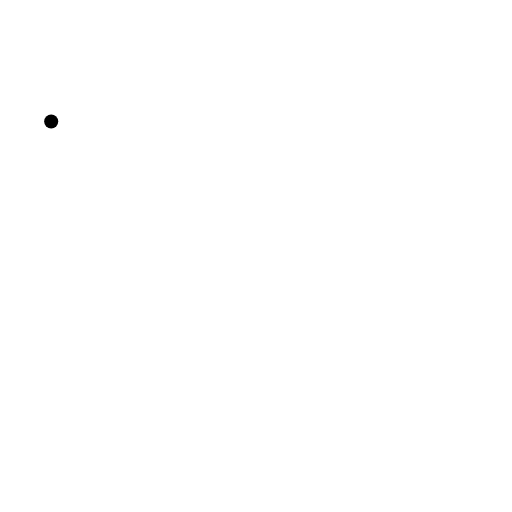
t = 0.00 s
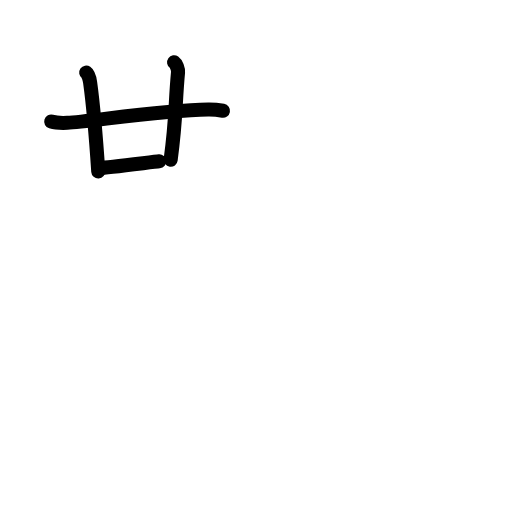
t = 3.75 s
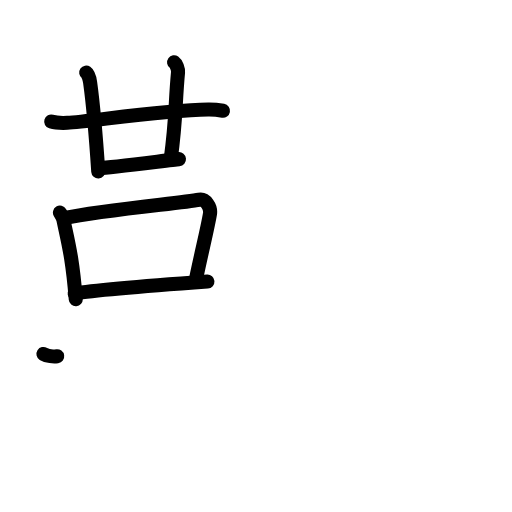
t = 7.25 s
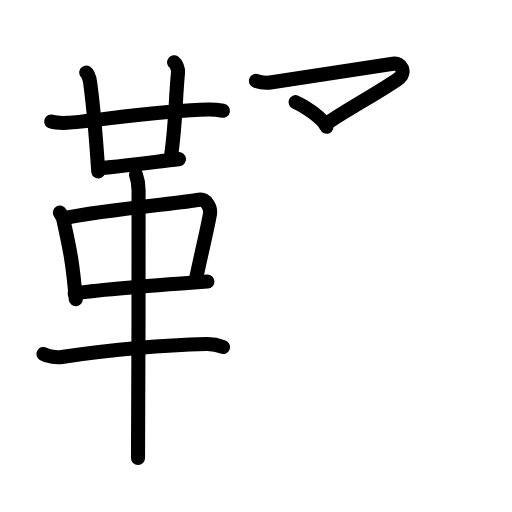
t = 10.75 s
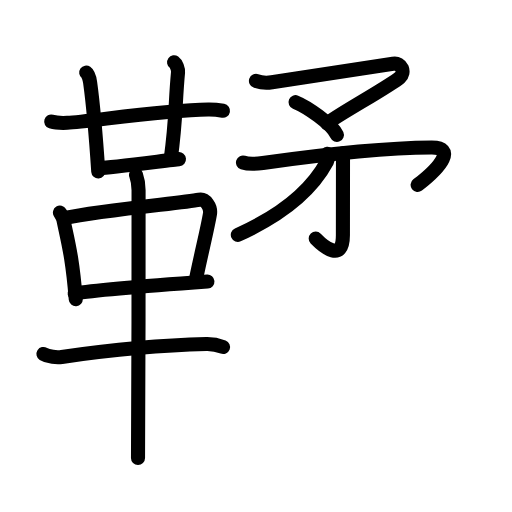
t = 13.88 s
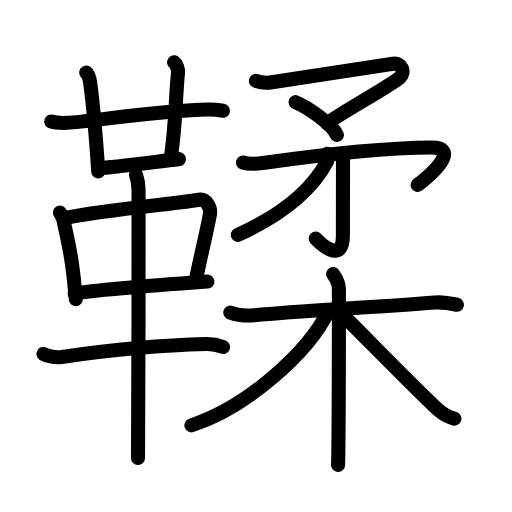
t = 18.00 s

The animated SVG that drew these frames (rendered in a browser with its animation timeline set to each time). Animation: 56 SMIL elements (animate=56); one cycle of 18.00 s.

<?xml version="1.0" encoding="UTF-8"?>
<!--
AniKanjiVG is licensed by CC-BY-SA Paul C. Sommerhoff (https://bitbucket.org/sommerhoff/anikanjivg).
AniKanjiVG uses KanjiVG which is licensed by CC-BY-SA Ulrich Apel (http://kanjivg.tagaini.net).
See also http://creativecommons.org/licenses/by-sa/3.0/
-->
<svg xmlns:kvg='http://kanjivg.tagaini.net' xmlns='http://www.w3.org/2000/svg' width='109' height='109' viewBox='0 0 109 109' style='fill:none;stroke:#000000;stroke-width:3;stroke-linecap:round;stroke-linejoin:round;' id="kvg:kanji_097a3"><g id="kvg:097a3" kvg:element="鞣"><g id="kvg:097a3-g1" kvg:element="革" kvg:position="left" kvg:radical="general"><g id="kvg:097a3-g2" kvg:element="廿" kvg:position="top"><g id="kvg:097a3-g3" kvg:element="十"><path id="kvg:097a3-s1" kvg:type="㇐" d="M10.9,25.88c0.89,0.27,2.53,0.31,3.43,0.27c4.67-0.24,20.19-2.71,30.01-2.83c1.49-0.02,2.38,0.13,3.13,0.26"><animate attributeName="d" begin="0.0s" dur="0.3333333333333333s" from="M10.9,25.88C10.9,25.88,10.9,25.88,10.9,25.88" to="M10.9,25.88c0.89,0.27,2.53,0.31,3.43,0.27" />
<animate attributeName="d" begin="0.3333333333333333s" dur="0.3333333333333333s" from="M10.9,25.88c0.89,0.27,2.53,0.31,3.43,0.27c0,0,0,0,0,0,0" to="M10.9,25.88c0.89,0.27,2.53,0.31,3.43,0.27c4.67-0.24,20.19-2.71,30.01-2.83" />
<animate attributeName="d" begin="0.6666666666666666s" dur="0.3333333333333333s" from="M10.9,25.88c0.89,0.27,2.53,0.31,3.43,0.27c4.67-0.24,20.19-2.71,30.01-2.83c0,0,0,0,0,0,0" to="M10.9,25.88c0.89,0.27,2.53,0.31,3.43,0.27c4.67-0.24,20.19-2.71,30.01-2.83c1.49-0.02,2.38,0.13,3.13,0.26" />
</path>
<path id="kvg:097a3-s2" kvg:type="㇑" d="M18.35,15.46c0.47,0.33,0.75,1.48,0.84,2.14c0.81,5.9,1.23,11.44,1.73,18.9"><animate attributeName="d" begin="1.0s" dur="0.5s" from="M18.35,15.46C18.35,15.46,18.35,15.46,18.35,15.46" to="M18.35,15.46c0.47,0.33,0.75,1.48,0.84,2.14" />
<animate attributeName="d" begin="1.5s" dur="0.5s" from="M18.35,15.46c0.47,0.33,0.75,1.48,0.84,2.14c0,0,0,0,0,0,0" to="M18.35,15.46c0.47,0.33,0.75,1.48,0.84,2.14c0.81,5.9,1.23,11.44,1.73,18.9" />
<animate attributeName="d" begin="0s" dur="1.0s" from="M-100,-100" to="M-100,-100" />
</path>
</g>
<path id="kvg:097a3-s3" kvg:type="㇑a" d="M37.06,13.25c0.46,0.33,0.9,1.47,0.84,2.14c-0.65,6.86-0.33,9.42-1.57,18.63"><animate attributeName="d" begin="2.0s" dur="0.5s" from="M37.06,13.25C37.06,13.25,37.06,13.25,37.06,13.25" to="M37.06,13.25c0.46,0.33,0.9,1.47,0.84,2.14" />
<animate attributeName="d" begin="2.5s" dur="0.5s" from="M37.06,13.25c0.46,0.33,0.9,1.47,0.84,2.14c0,0,0,0,0,0,0" to="M37.06,13.25c0.46,0.33,0.9,1.47,0.84,2.14c-0.65,6.86-0.33,9.42-1.57,18.63" />
<animate attributeName="d" begin="0s" dur="2.0s" from="M-100,-100" to="M-100,-100" />
</path>
<path id="kvg:097a3-s4" kvg:type="㇐b" d="M21.33,35.75c1.77,0,15.18-1.73,16.77-1.87"><animate attributeName="d" begin="3.0s" dur="1.0s" from="M21.33,35.75C21.33,35.75,21.33,35.75,21.33,35.75" to="M21.33,35.75c1.77,0,15.18-1.73,16.77-1.87" />
<animate attributeName="d" begin="0s" dur="3.0s" from="M-100,-100" to="M-100,-100" />
</path>
</g>
<g id="kvg:097a3-g4" kvg:position="bottom"><path id="kvg:097a3-s5" kvg:type="㇑" d="M12.76,45.27c0.3,0.5,0.61,0.92,0.74,1.54c1.04,4.96,1.92,8,2.63,16.9"><animate attributeName="d" begin="4.0s" dur="0.5s" from="M12.76,45.27C12.76,45.27,12.76,45.27,12.76,45.27" to="M12.76,45.27c0.3,0.5,0.61,0.92,0.74,1.54" />
<animate attributeName="d" begin="4.5s" dur="0.5s" from="M12.76,45.27c0.3,0.5,0.61,0.92,0.74,1.54c0,0,0,0,0,0,0" to="M12.76,45.27c0.3,0.5,0.61,0.92,0.74,1.54c1.04,4.96,1.92,8,2.63,16.9" />
<animate attributeName="d" begin="0s" dur="4.0s" from="M-100,-100" to="M-100,-100" />
</path>
<path id="kvg:097a3-s6" kvg:type="㇕" d="M13.54,46.44c8.81-1.81,25.07-3.21,28.85-3.92c1.38-0.26,2.55,1.54,2.31,3.03c-0.5,3.06-1.83,8.28-2.92,13.61"><animate attributeName="d" begin="5.0s" dur="0.3333333333333333s" from="M13.54,46.44C13.54,46.44,13.54,46.44,13.54,46.44" to="M13.54,46.44c8.81-1.81,25.07-3.21,28.85-3.92" />
<animate attributeName="d" begin="5.333333333333333s" dur="0.3333333333333333s" from="M13.54,46.44c8.81-1.81,25.07-3.21,28.85-3.92c0,0,0,0,0,0,0" to="M13.54,46.44c8.81-1.81,25.07-3.21,28.85-3.92c1.38-0.26,2.55,1.54,2.31,3.03" />
<animate attributeName="d" begin="5.666666666666667s" dur="0.3333333333333333s" from="M13.54,46.44c8.81-1.81,25.07-3.21,28.85-3.92c1.38-0.26,2.55,1.54,2.31,3.03c0,0,0,0,0,0,0" to="M13.54,46.44c8.81-1.81,25.07-3.21,28.85-3.92c1.38-0.26,2.55,1.54,2.31,3.03c-0.5,3.06-1.83,8.28-2.92,13.61" />
<animate attributeName="d" begin="0s" dur="5.0s" from="M-100,-100" to="M-100,-100" />
</path>
<path id="kvg:097a3-s7" kvg:type="㇐" d="M15.9,62.5c4.44-0.79,20.93-2.03,28.26-2.56"><animate attributeName="d" begin="6.0s" dur="1.0s" from="M15.9,62.5C15.9,62.5,15.9,62.5,15.9,62.5" to="M15.9,62.5c4.44-0.79,20.93-2.03,28.26-2.56" />
<animate attributeName="d" begin="0s" dur="6.0s" from="M-100,-100" to="M-100,-100" />
</path>
<path id="kvg:097a3-s8" kvg:type="㇐" d="M9.25,75.35c1.02,0.64,2.88,0.79,3.9,0.64c8.25-1.18,19.25-2.46,30.78-2.74c1.7-0.04,2.72,0.31,3.56,0.63"><animate attributeName="d" begin="7.0s" dur="0.3333333333333333s" from="M9.25,75.35C9.25,75.35,9.25,75.35,9.25,75.35" to="M9.25,75.35c1.02,0.64,2.88,0.79,3.9,0.64" />
<animate attributeName="d" begin="7.333333333333333s" dur="0.3333333333333333s" from="M9.25,75.35c1.02,0.64,2.88,0.79,3.9,0.64c0,0,0,0,0,0,0" to="M9.25,75.35c1.02,0.64,2.88,0.79,3.9,0.64c8.25-1.18,19.25-2.46,30.78-2.74" />
<animate attributeName="d" begin="7.666666666666667s" dur="0.3333333333333333s" from="M9.25,75.35c1.02,0.64,2.88,0.79,3.9,0.64c8.25-1.18,19.25-2.46,30.78-2.74c0,0,0,0,0,0,0" to="M9.25,75.35c1.02,0.64,2.88,0.79,3.9,0.64c8.25-1.18,19.25-2.46,30.78-2.74c1.7-0.04,2.72,0.31,3.56,0.63" />
<animate attributeName="d" begin="0s" dur="7.0s" from="M-100,-100" to="M-100,-100" />
</path>
<path id="kvg:097a3-s9" kvg:type="㇑" d="M28.96,37.25c0.36,1,0.54,2.23,0.54,3.25c0,8.5,0,50.75-0.12,57"><animate attributeName="d" begin="8.0s" dur="0.5s" from="M28.96,37.25C28.96,37.25,28.96,37.25,28.96,37.25" to="M28.96,37.25c0.36,1,0.54,2.23,0.54,3.25" />
<animate attributeName="d" begin="8.5s" dur="0.5s" from="M28.96,37.25c0.36,1,0.54,2.23,0.54,3.25c0,0,0,0,0,0,0" to="M28.96,37.25c0.36,1,0.54,2.23,0.54,3.25c0,8.5,0,50.75-0.12,57" />
<animate attributeName="d" begin="0s" dur="8.0s" from="M-100,-100" to="M-100,-100" />
</path>
</g>
</g>
<g id="kvg:097a3-g5" kvg:element="柔" kvg:position="right"><g id="kvg:097a3-g6" kvg:element="矛" kvg:position="top"><g id="kvg:097a3-g7" kvg:element="予"><g id="kvg:097a3-g8" kvg:element="マ" kvg:position="top"><path id="kvg:097a3-s10" kvg:type="㇇" d="M54.49,17.23c0.97,0.35,2.45,0.44,3.39,0.28c1.86-0.32,23.82-3.6,25.78-3.92c1.96-0.32,2.63,1.85,1.46,2.9c-2.01,1.8-14.22,8.52-15.46,9.81"><animate attributeName="d" begin="9.0s" dur="0.25s" from="M54.49,17.23C54.49,17.23,54.49,17.23,54.49,17.23" to="M54.49,17.23c0.97,0.35,2.45,0.44,3.39,0.28" />
<animate attributeName="d" begin="9.25s" dur="0.25s" from="M54.49,17.23c0.97,0.35,2.45,0.44,3.39,0.28c0,0,0,0,0,0,0" to="M54.49,17.23c0.97,0.35,2.45,0.44,3.39,0.28c1.86-0.32,23.82-3.6,25.78-3.92" />
<animate attributeName="d" begin="9.5s" dur="0.25s" from="M54.49,17.23c0.97,0.35,2.45,0.44,3.39,0.28c1.86-0.32,23.82-3.6,25.78-3.92c0,0,0,0,0,0,0" to="M54.49,17.23c0.97,0.35,2.45,0.44,3.39,0.28c1.86-0.32,23.82-3.6,25.78-3.92c1.96-0.32,2.63,1.85,1.46,2.9" />
<animate attributeName="d" begin="9.75s" dur="0.25s" from="M54.49,17.23c0.97,0.35,2.45,0.44,3.39,0.28c1.86-0.32,23.82-3.6,25.78-3.92c1.96-0.32,2.63,1.85,1.46,2.9c0,0,0,0,0,0,0" to="M54.49,17.23c0.97,0.35,2.45,0.44,3.39,0.28c1.86-0.32,23.82-3.6,25.78-3.92c1.96-0.32,2.63,1.85,1.46,2.9c-2.01,1.8-14.22,8.52-15.46,9.81" />
<animate attributeName="d" begin="0s" dur="9.0s" from="M-100,-100" to="M-100,-100" />
</path>
<path id="kvg:097a3-s11" kvg:type="㇔" d="M62.92,21.75c2.3,0.93,7.72,4.53,8.8,6.97"><animate attributeName="d" begin="10.0s" dur="1.0s" from="M62.92,21.75C62.92,21.75,62.92,21.75,62.92,21.75" to="M62.92,21.75c2.3,0.93,7.72,4.53,8.8,6.97" />
<animate attributeName="d" begin="0s" dur="10.0s" from="M-100,-100" to="M-100,-100" />
</path>
</g>
<g id="kvg:097a3-g9" kvg:element="了" kvg:position="bottom"><path id="kvg:097a3-s12" kvg:type="㇇" d="M51.73,34.6c0.59,0.2,2.35,0.36,4.23,0.1c13.03-1.83,27.2-3.23,35.92-3.29c4.98-0.03,2.36,3.84-2.97,7.96"><animate attributeName="d" begin="11.0s" dur="0.3333333333333333s" from="M51.73,34.6C51.73,34.6,51.73,34.6,51.73,34.6" to="M51.73,34.6c0.59,0.2,2.35,0.36,4.23,0.1" />
<animate attributeName="d" begin="11.333333333333334s" dur="0.3333333333333333s" from="M51.73,34.6c0.59,0.2,2.35,0.36,4.23,0.1c0,0,0,0,0,0,0" to="M51.73,34.6c0.59,0.2,2.35,0.36,4.23,0.1c13.03-1.83,27.2-3.23,35.92-3.29" />
<animate attributeName="d" begin="11.666666666666666s" dur="0.3333333333333333s" from="M51.73,34.6c0.59,0.2,2.35,0.36,4.23,0.1c13.03-1.83,27.2-3.23,35.92-3.29c0,0,0,0,0,0,0" to="M51.73,34.6c0.59,0.2,2.35,0.36,4.23,0.1c13.03-1.83,27.2-3.23,35.92-3.29c4.98-0.03,2.36,3.84-2.97,7.96" />
<animate attributeName="d" begin="0s" dur="11.0s" from="M-100,-100" to="M-100,-100" />
</path>
<g id="kvg:097a3-g10" kvg:element="亅"><path id="kvg:097a3-s13" kvg:type="㇚" d="M73.02,32.62C73.02,40.3,73,45.3,73,50.09c0,5.78-4.02,2.52-5.79,0.7"><animate attributeName="d" begin="12.0s" dur="0.5s" from="M73.02,32.62C73.02,32.62,73.02,32.62,73.02,32.62" to="M73.02,32.62C73.02,40.3,73,45.3,73,50.09" />
<animate attributeName="d" begin="12.5s" dur="0.5s" from="M73.02,32.62C73.02,40.3,73,45.3,73,50.09c0,0,0,0,0,0,0" to="M73.02,32.62C73.02,40.3,73,45.3,73,50.09c0,5.78-4.02,2.52-5.79,0.7" />
<animate attributeName="d" begin="0s" dur="12.0s" from="M-100,-100" to="M-100,-100" />
</path>
</g>
</g>
</g>
<g id="kvg:097a3-g11" kvg:element="丿"><path id="kvg:097a3-s14" kvg:type="㇒" d="M69.74,32.75c0.05,0.41,0.19,1.07-0.11,1.63c-2.32,4.34-7.39,10.38-19,15.61"><animate attributeName="d" begin="13.0s" dur="0.5s" from="M69.74,32.75C69.74,32.75,69.74,32.75,69.74,32.75" to="M69.74,32.75c0.05,0.41,0.19,1.07-0.11,1.63" />
<animate attributeName="d" begin="13.5s" dur="0.5s" from="M69.74,32.75c0.05,0.41,0.19,1.07-0.11,1.63c0,0,0,0,0,0,0" to="M69.74,32.75c0.05,0.41,0.19,1.07-0.11,1.63c-2.32,4.34-7.39,10.38-19,15.61" />
<animate attributeName="d" begin="0s" dur="13.0s" from="M-100,-100" to="M-100,-100" />
</path>
</g>
</g>
<g id="kvg:097a3-g12" kvg:element="木" kvg:position="bottom"><path id="kvg:097a3-s15" kvg:type="㇐" d="M49.03,66.54c1.56,0.56,3.34,0.74,5.13,0.56c9.14-0.92,24.6-1.62,38.43-2.71c1.78-0.14,2.9,0.1,4.68,0.49"><animate attributeName="d" begin="14.0s" dur="0.3333333333333333s" from="M49.03,66.54C49.03,66.54,49.03,66.54,49.03,66.54" to="M49.03,66.54c1.56,0.56,3.34,0.74,5.13,0.56" />
<animate attributeName="d" begin="14.333333333333334s" dur="0.3333333333333333s" from="M49.03,66.54c1.56,0.56,3.34,0.74,5.13,0.56c0,0,0,0,0,0,0" to="M49.03,66.54c1.56,0.56,3.34,0.74,5.13,0.56c9.14-0.92,24.6-1.62,38.43-2.71" />
<animate attributeName="d" begin="14.666666666666666s" dur="0.3333333333333333s" from="M49.03,66.54c1.56,0.56,3.34,0.74,5.13,0.56c9.14-0.92,24.6-1.62,38.43-2.71c0,0,0,0,0,0,0" to="M49.03,66.54c1.56,0.56,3.34,0.74,5.13,0.56c9.14-0.92,24.6-1.62,38.43-2.71c1.78-0.14,2.9,0.1,4.68,0.49" />
<animate attributeName="d" begin="0s" dur="14.0s" from="M-100,-100" to="M-100,-100" />
</path>
<path id="kvg:097a3-s16" kvg:type="㇑" d="M70.92,58.33c0.7,0.99,1.23,2.19,1.23,3.2c0,10.35,0,31.3-0.18,37.46"><animate attributeName="d" begin="15.0s" dur="0.5s" from="M70.92,58.33C70.92,58.33,70.92,58.33,70.92,58.33" to="M70.92,58.33c0.7,0.99,1.23,2.19,1.23,3.2" />
<animate attributeName="d" begin="15.5s" dur="0.5s" from="M70.92,58.33c0.7,0.99,1.23,2.19,1.23,3.2c0,0,0,0,0,0,0" to="M70.92,58.33c0.7,0.99,1.23,2.19,1.23,3.2c0,10.35,0,31.3-0.18,37.46" />
<animate attributeName="d" begin="0s" dur="15.0s" from="M-100,-100" to="M-100,-100" />
</path>
<path id="kvg:097a3-s17" kvg:type="㇒" d="M69.92,66.19c-4.31,8.94-17.46,20.56-29.17,24.36"><animate attributeName="d" begin="16.0s" dur="1.0s" from="M69.92,66.19C69.92,66.19,69.92,66.19,69.92,66.19" to="M69.92,66.19c-4.31,8.94-17.46,20.56-29.17,24.36" />
<animate attributeName="d" begin="0s" dur="16.0s" from="M-100,-100" to="M-100,-100" />
</path>
<path id="kvg:097a3-s18" kvg:type="㇏" d="M72.35,66.45c3.11,2.99,17.74,18.01,21.12,20.95c1.15,1,2.13,1.43,3.27,1.71"><animate attributeName="d" begin="17.0s" dur="0.5s" from="M72.35,66.45C72.35,66.45,72.35,66.45,72.35,66.45" to="M72.35,66.45c3.11,2.99,17.74,18.01,21.12,20.95" />
<animate attributeName="d" begin="17.5s" dur="0.5s" from="M72.35,66.45c3.11,2.99,17.74,18.01,21.12,20.95c0,0,0,0,0,0,0" to="M72.35,66.45c3.11,2.99,17.74,18.01,21.12,20.95c1.15,1,2.13,1.43,3.27,1.71" />
<animate attributeName="d" begin="0s" dur="17.0s" from="M-100,-100" to="M-100,-100" />
</path>
</g>
</g>
</g>
</svg>
